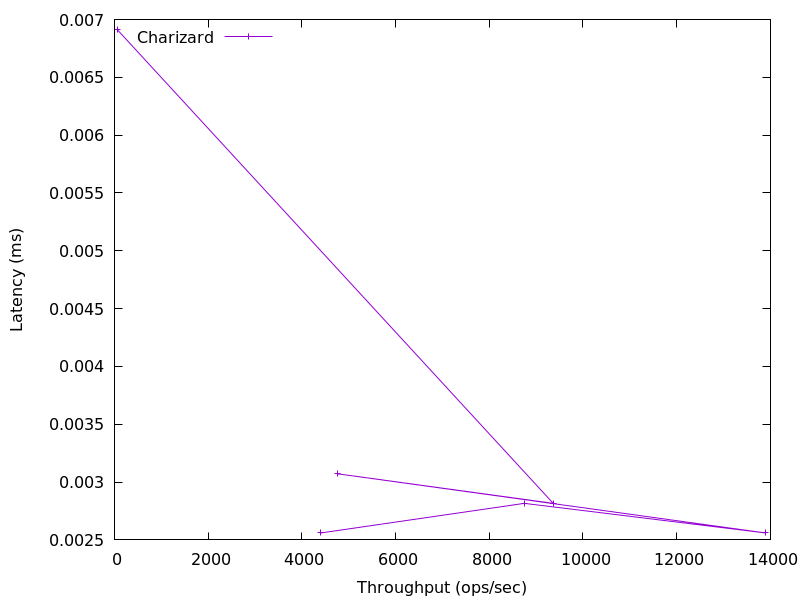

Data behind this chart, as committed beside it:
60.83797511154681, 0.006912
9364, 0.002816
4752, 0.003072
13890, 0.00256
8746, 0.002816
4401, 0.00256
